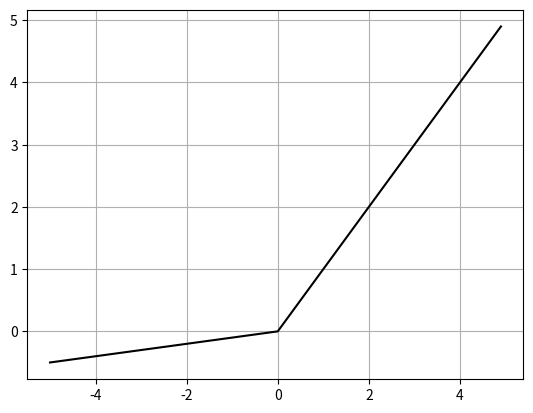

Python code for this plot:
import numpy as np
import matplotlib.pyplot as plt

# def relu(x):
#     return np.maximum(0, x) #0을 기준으로 큰값을 구하는 함수 ex)-1이면 0, 10이면 10

relu = lambda x: np.maximum(x, x*0.1)
x = np.arange(-5, 5, 0.1)

y = relu(x)
plt.plot(x,y, c= 'black')
plt.grid()
plt.show()


#3_2, elu 3_3, selu 3_4 reaky_relu